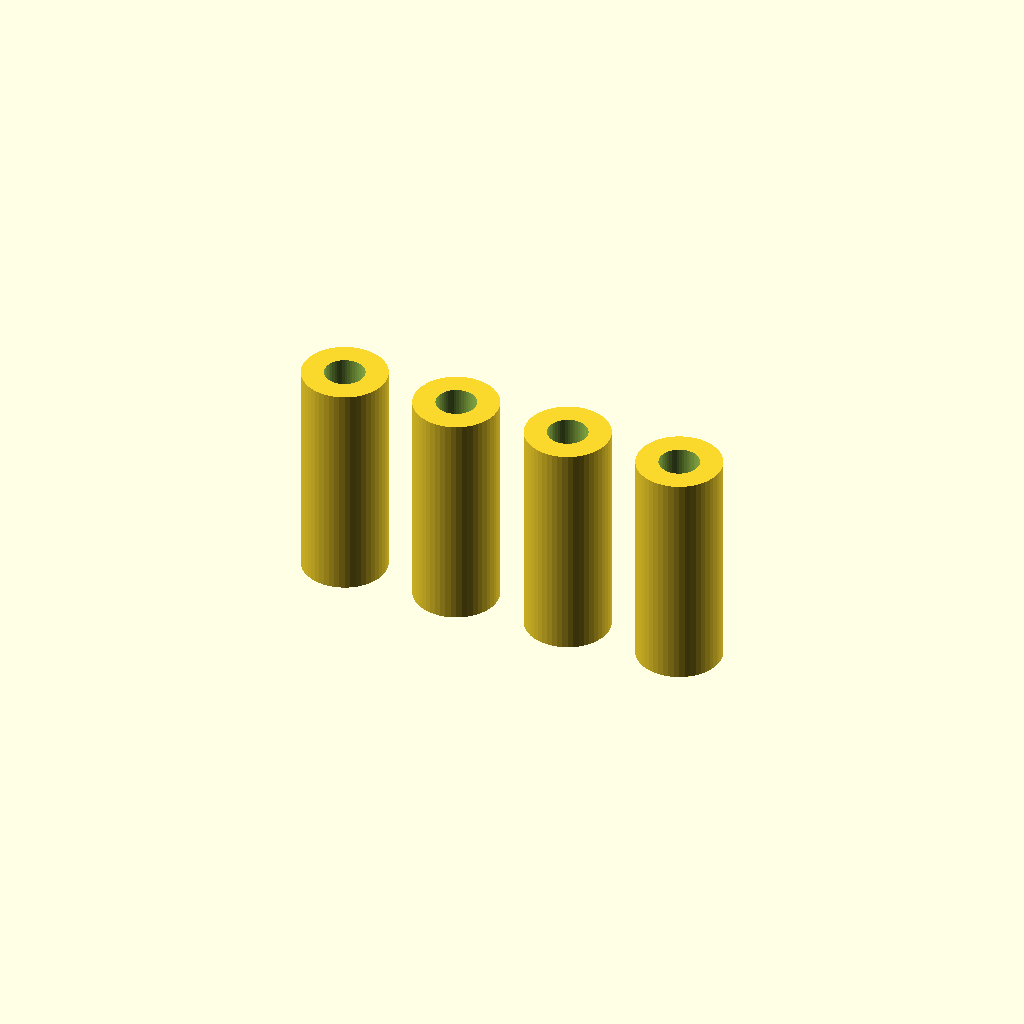
Cell 1: rendered with the file's own defaults.
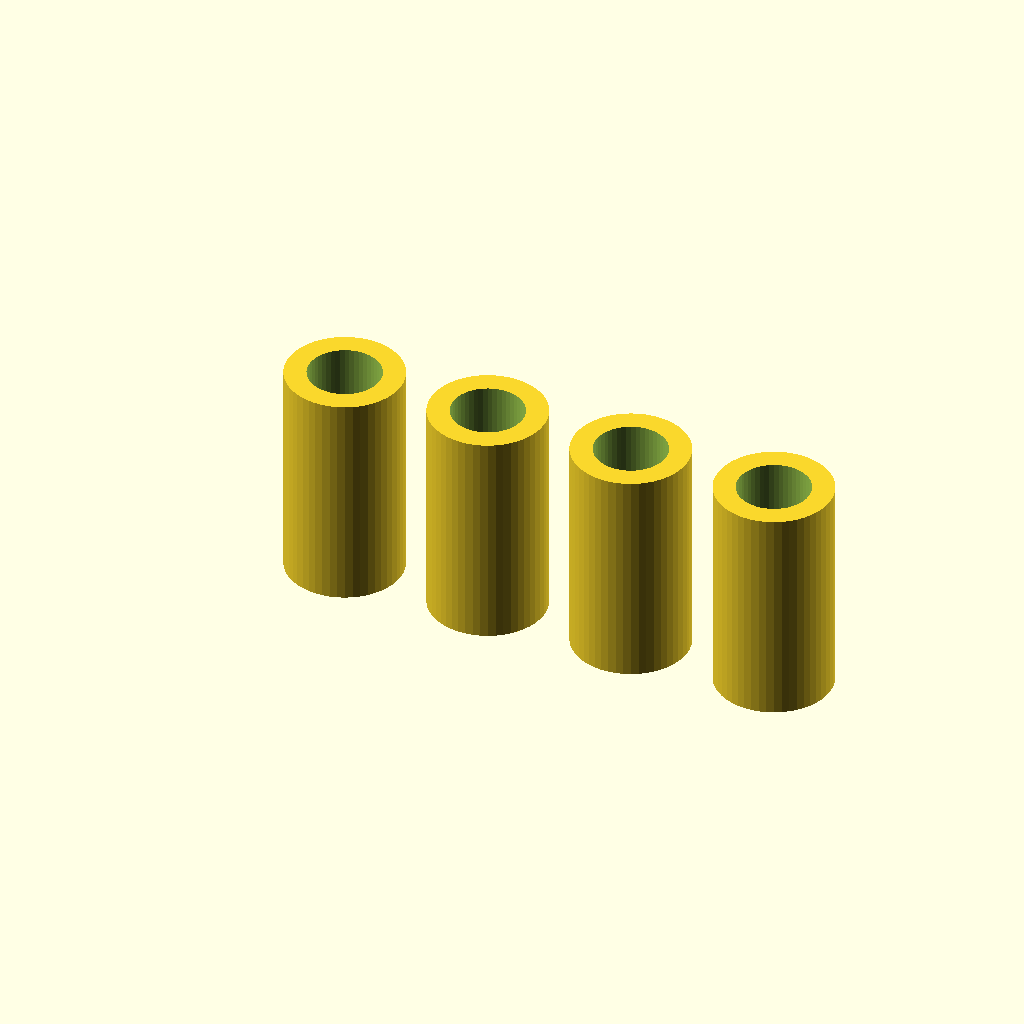
Cell 2: diameter = 6 (everything else at default).
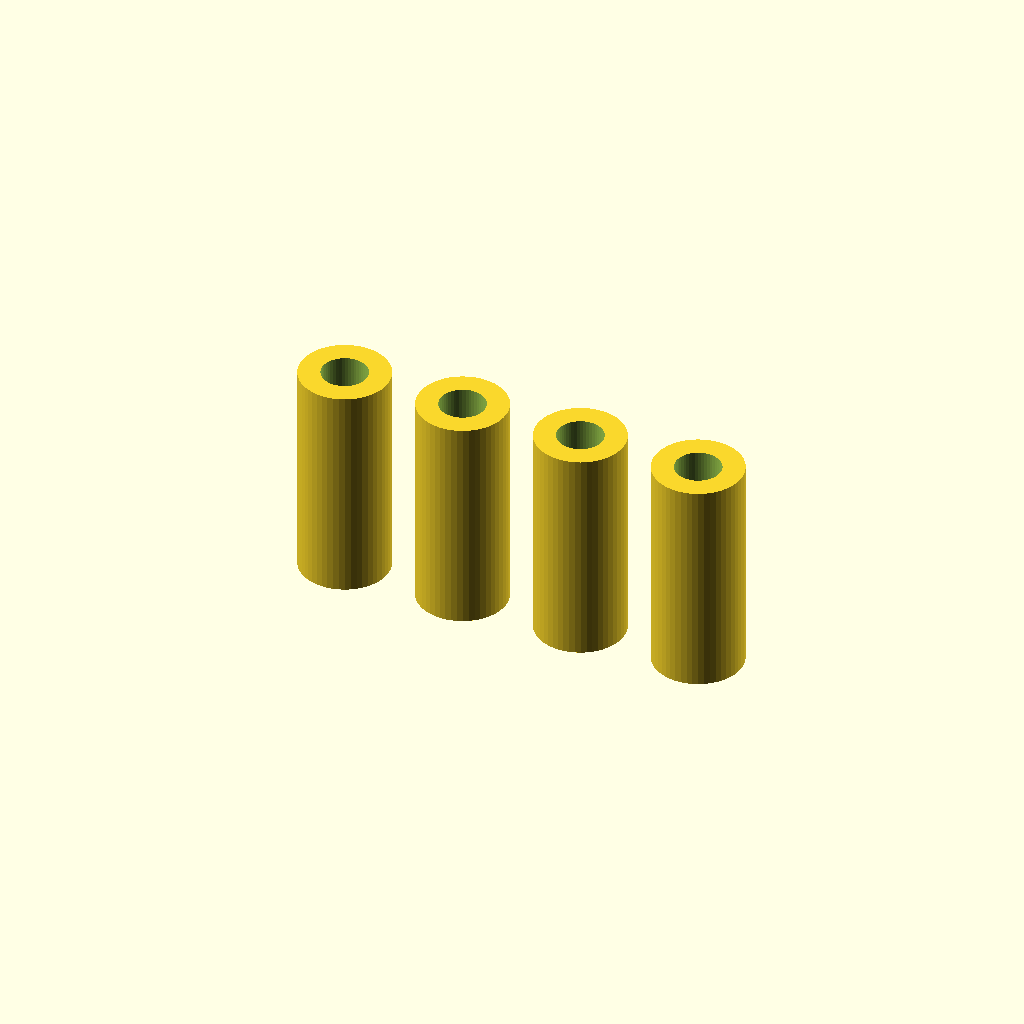
Cell 3: the same model with gap = 1.2.
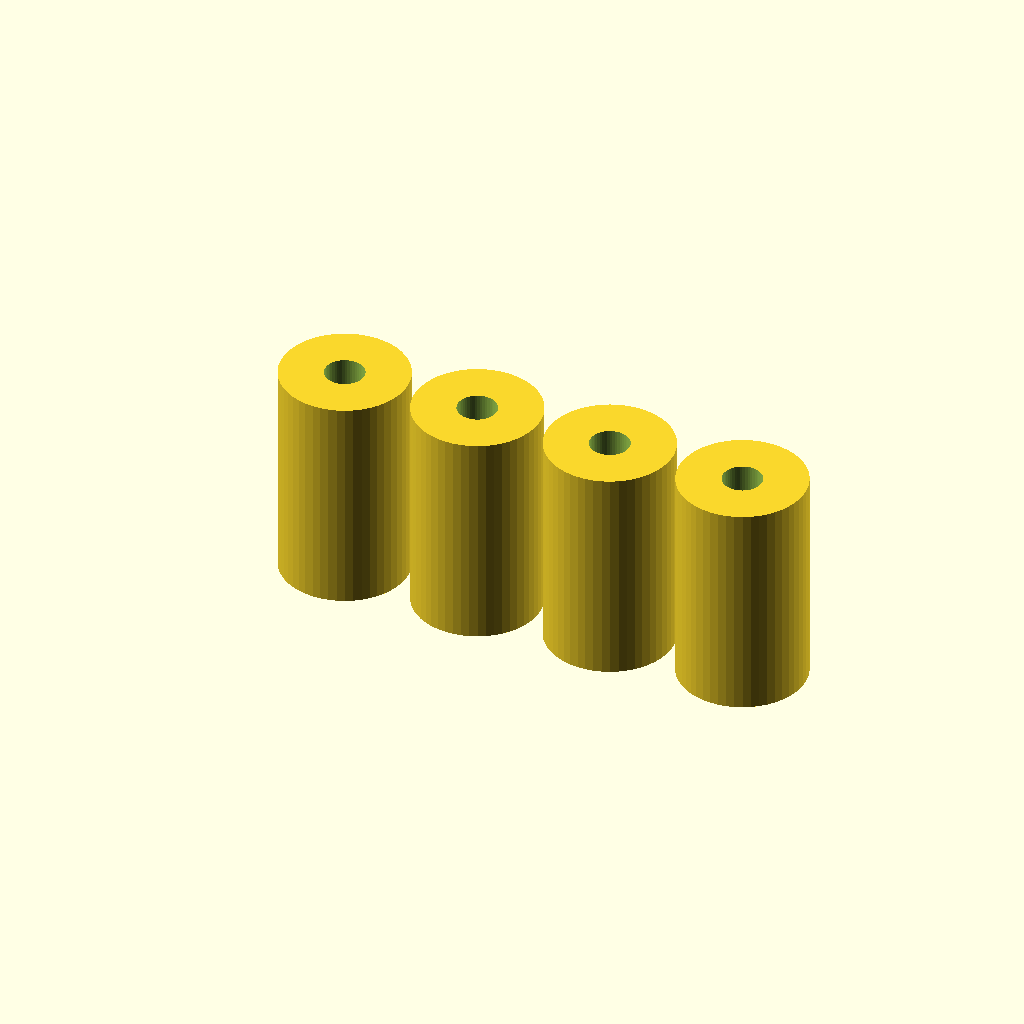
Cell 4: the same model with thickness = 4.
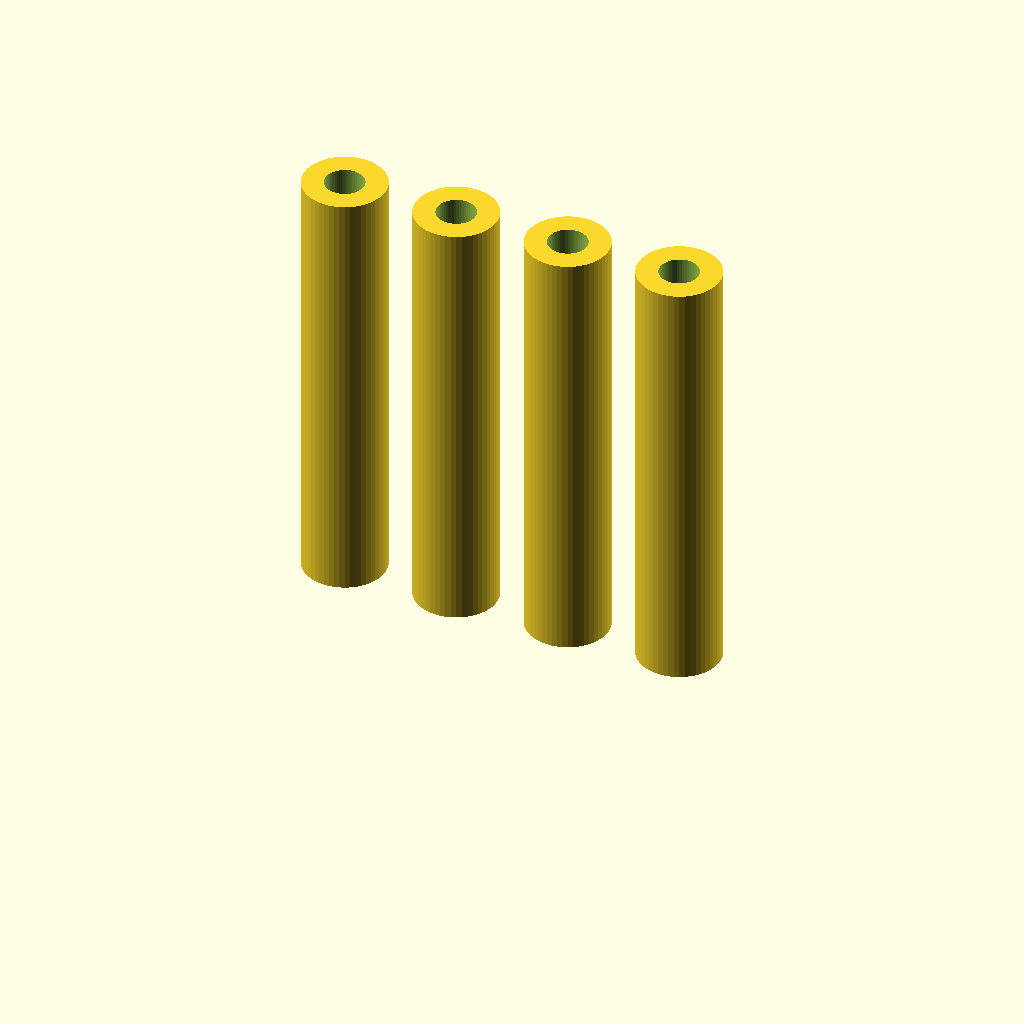
Cell 5: the same model with height = 40.
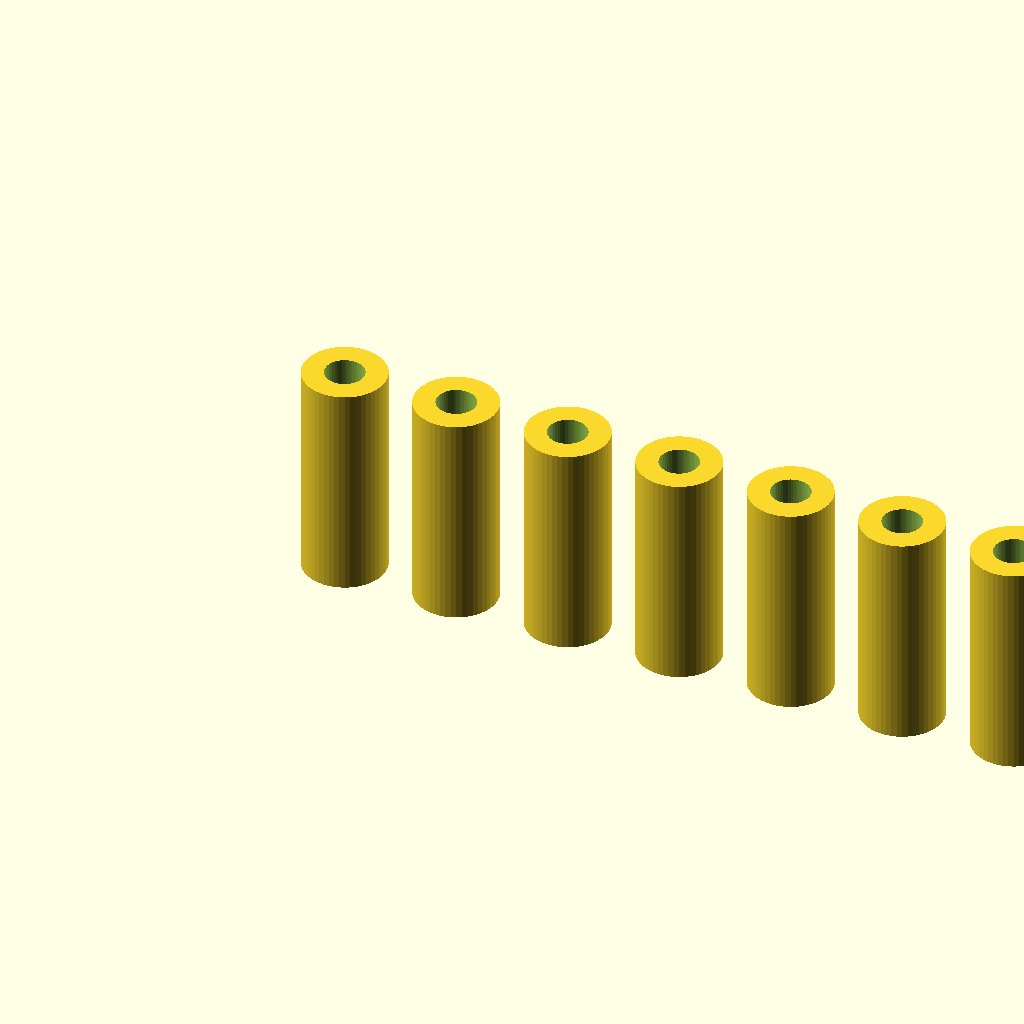
Cell 6: the same model with qty = 8.
One fixed orthographic camera (rotation 55°, 0°, 25°; colour scheme Cornfield) for every cell.
Source of the model, inputs/thingiverse/thing-3065474/files/screw-washer.scad:
/*
*  Name: screw-washer.scad
*  Description: washer ring
*  Author: Anhtien Nguyen
*  Date: Aug 24, 2018
*/

// inner diameter of washer, default is M3 screw
diameter=3;
// clearance 
gap=0.6; 
// wall thickness between inner & outter wall
thickness=2; 
//  height
height=20; 
// how many copies
qty = 4;

 for (x = [1:1:qty])
    {
    translate([(x-1)*(diameter+gap+thickness+5),0,0]) printWasher();
}

module printWasher(rad = (diameter+gap)/2,thick=thickness,height=height) {
    difference() {
        // outter circle
        cylinder(r=rad+thick,h=height,$fn=50);
        // inner circle
        translate([0,0,-1]) cylinder(r=rad,h=height+2,$fn=50);
    }
}
    
Customizer parameters (derived from the source; name, type, default, range or options):
diameter: number, default 3
gap: number, default 0.6
thickness: number, default 2
height: number, default 20
qty: number, default 4
